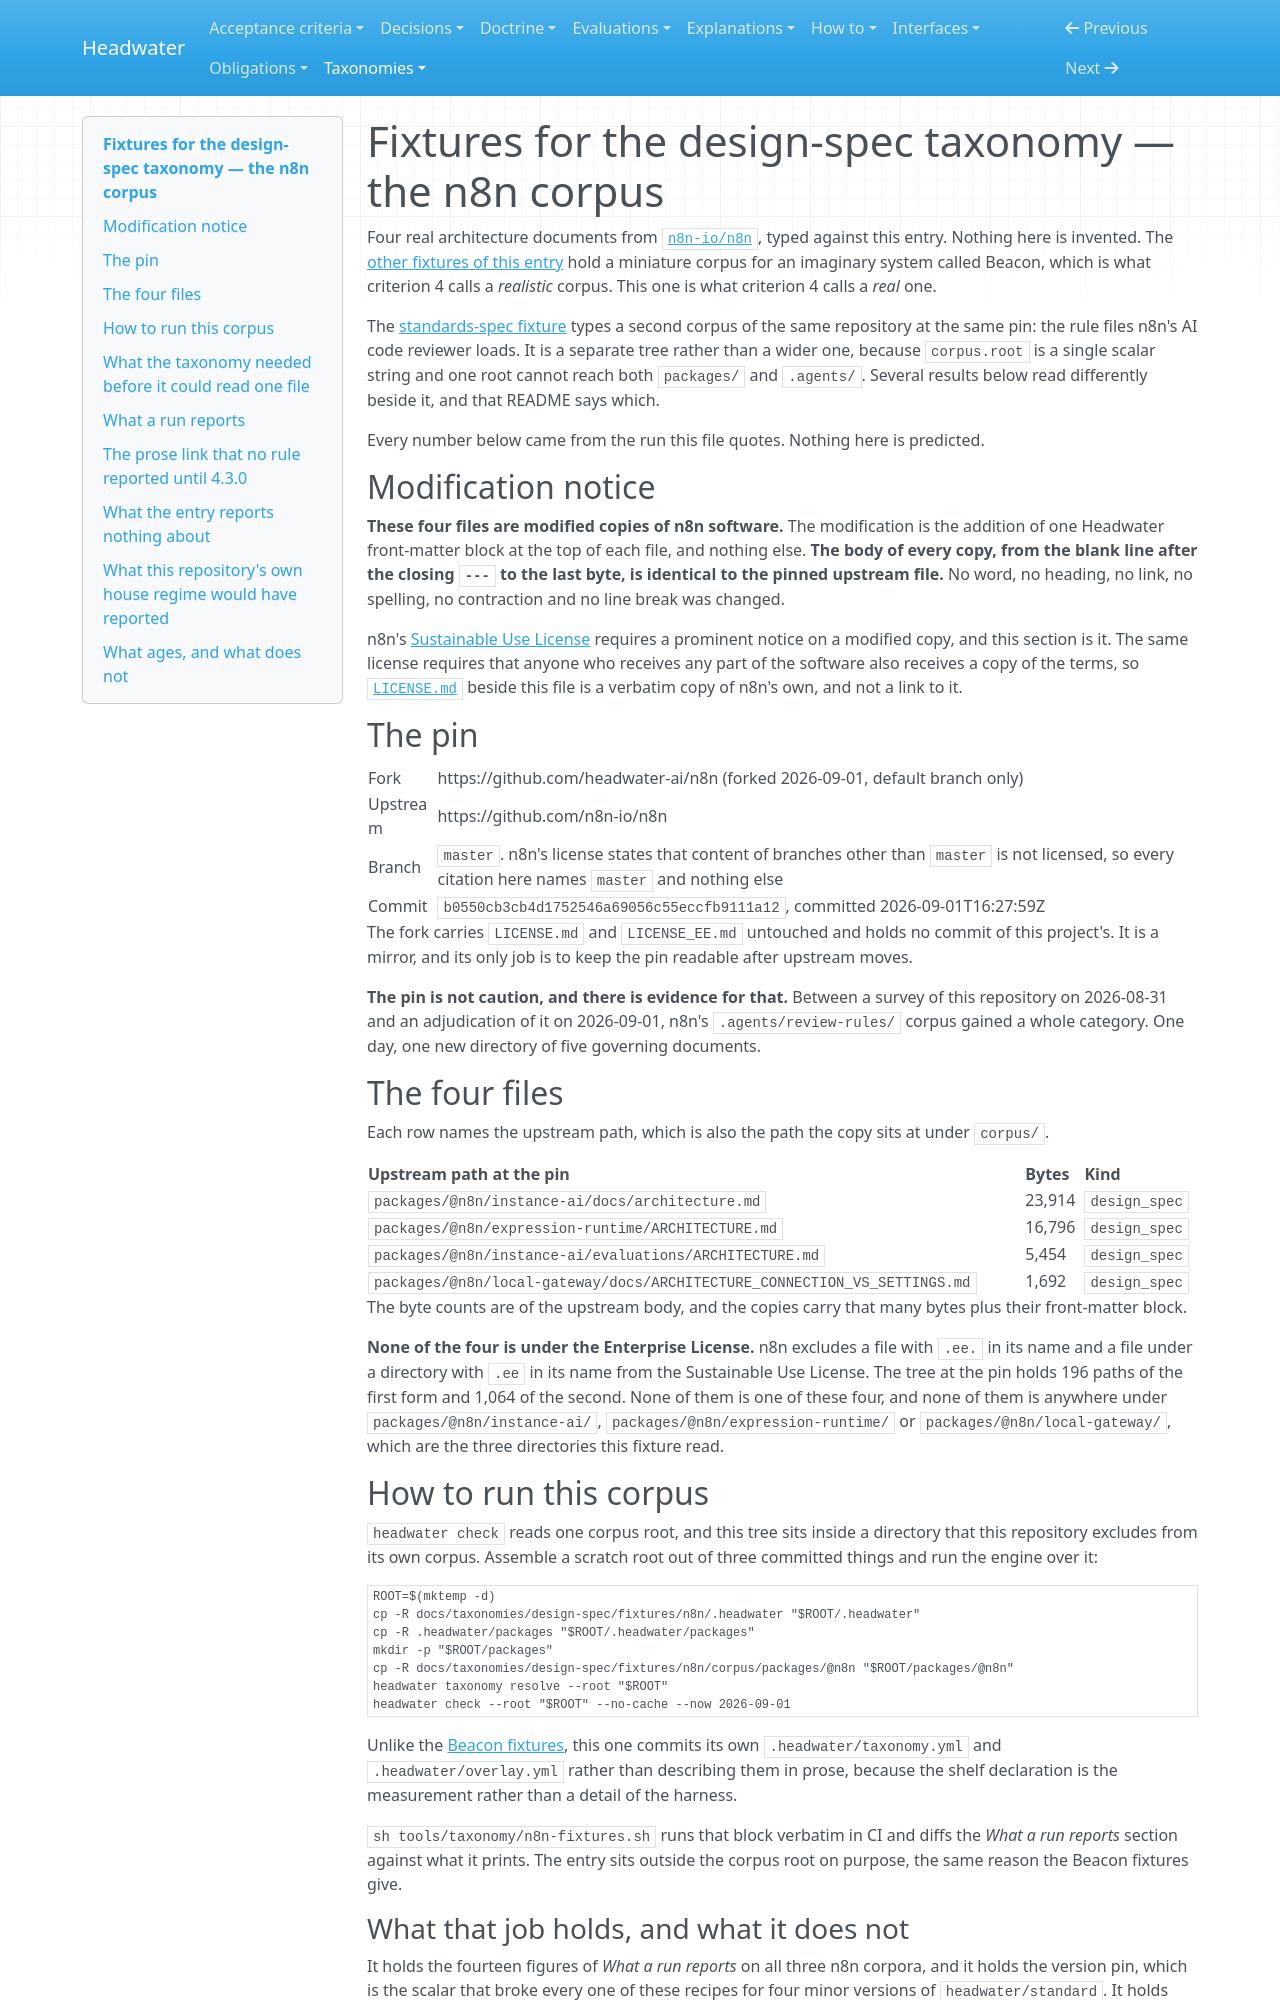

repository: headwater-ai/headwater · page: taxonomies/design-spec/fixtures/n8n/index.html · generator: mkdocs

# Fixtures for the design-spec taxonomy — the n8n corpus

Four real architecture documents from [`n8n-io/n8n`](https://github.com/n8n-io/n8n), typed against this entry. Nothing here is invented. The [other fixtures of this entry](../README.md) hold a miniature corpus for an imaginary system called Beacon, which is what criterion 4 calls a *realistic* corpus. This one is what criterion 4 calls a *real* one.

The [standards-spec fixture](../../../standards-spec/fixtures/n8n/README.md) types a second corpus of the same repository at the same pin: the rule files n8n's AI code reviewer loads. It is a separate tree rather than a wider one, because `corpus.root` is a single scalar string and one root cannot reach both `packages/` and `.agents/`. Several results below read differently beside it, and that README says which.

Every number below came from the run this file quotes. Nothing here is predicted.

## Modification notice

**These four files are modified copies of n8n software.** The modification is the addition of one Headwater front-matter block at the top of each file, and nothing else. **The body of every copy, from the blank line after the closing `---` to the last byte, is identical to the pinned upstream file.** No word, no heading, no link, no spelling, no contraction and no line break was changed.

n8n's [Sustainable Use License](LICENSE.md) requires a prominent notice on a modified copy, and this section is it. The same license requires that anyone who receives any part of the software also receives a copy of the terms, so [`LICENSE.md`](LICENSE.md) beside this file is a verbatim copy of n8n's own, and not a link to it.

## The pin

| | |
|---|---|
| Fork | https://github.com/headwater-ai/n8n (forked 2026-09-01, default branch only) |
| Upstream | https://github.com/n8n-io/n8n |
| Branch | `master`. n8n's license states that content of branches other than `master` is not licensed, so every citation here names `master` and nothing else |
| Commit | `b0550cb3cb4d1752546a69056c55eccfb9111a12`, committed 2026-09-01T16:27:59Z |

The fork carries `LICENSE.md` and `LICENSE_EE.md` untouched and holds no commit of this project's. It is a mirror, and its only job is to keep the pin readable after upstream moves.

**The pin is not caution, and there is evidence for that.** Between a survey of this repository on 2026-08-31 and an adjudication of it on 2026-09-01, n8n's `.agents/review-rules/` corpus gained a whole category. One day, one new directory of five governing documents.

## The four files

Each row names the upstream path, which is also the path the copy sits at under `corpus/`.

| Upstream path at the pin | Bytes | Kind |
|---|---|---|
| `packages/@n8n/instance-ai/docs/architecture.md` | 23,914 | `design_spec` |
| `packages/@n8n/expression-runtime/ARCHITECTURE.md` | 16,796 | `design_spec` |
| `packages/@n8n/instance-ai/evaluations/ARCHITECTURE.md` | 5,454 | `design_spec` |
| `packages/@n8n/local-gateway/docs/ARCHITECTURE_CONNECTION_VS_SETTINGS.md` | 1,692 | `design_spec` |

The byte counts are of the upstream body, and the copies carry that many bytes plus their front-matter block.

**None of the four is under the Enterprise License.** n8n excludes a file with `.ee.` in its name and a file under a directory with `.ee` in its name from the Sustainable Use License. The tree at the pin holds 196 paths of the first form and 1,064 of the second. None of them is one of these four, and none of them is anywhere under `packages/@n8n/instance-ai/`, `packages/@n8n/expression-runtime/` or `packages/@n8n/local-gateway/`, which are the three directories this fixture read.

## How to run this corpus

`headwater check` reads one corpus root, and this tree sits inside a directory that this repository excludes from its own corpus. Assemble a scratch root out of three committed things and run the engine over it:

    ROOT=$(mktemp -d)
    cp -R docs/taxonomies/design-spec/fixtures/n8n/.headwater "$ROOT/.headwater"
    cp -R .headwater/packages "$ROOT/.headwater/packages"
    mkdir -p "$ROOT/packages"
    cp -R docs/taxonomies/design-spec/fixtures/n8n/corpus/packages/@n8n "$ROOT/packages/@n8n"
    headwater taxonomy resolve --root "$ROOT"
    headwater check --root "$ROOT" --no-cache --now 2026-09-01

Unlike the [Beacon fixtures](../../../brd-prd/fixtures/README.md#how-to-run-this-corpus), this one commits its own `.headwater/taxonomy.yml` and `.headwater/overlay.yml` rather than describing them in prose, because the shelf declaration is the measurement rather than a detail of the harness.

`sh tools/taxonomy/n8n-fixtures.sh` runs that block verbatim in CI and diffs the *What a run reports* section against what it prints. The entry sits outside the corpus root on purpose, the same reason the Beacon fixtures give.
